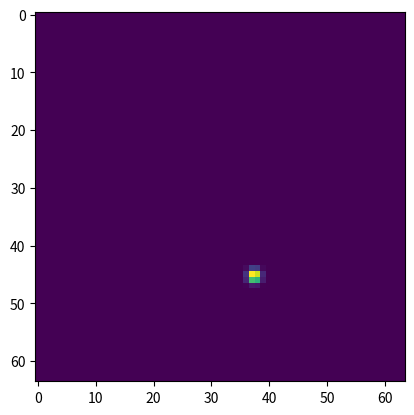

Python code for this plot:
import numpy as np
import matplotlib.pyplot as plt
# import gym
# from gym.envs.robotics.rotations import mat2euler, mat2quat, quat2euler, euler2quat

def global2label(obj_pos, cam_pos, cam_ori, output_size=[64, 64], fov=90, s=1):
    """
    :param obj_pos: 3D coordinates of the joint from MuJoCo in nparray [m]
    :param cam_pos: 3D coordinates of the camera from MuJoCo in nparray [m]
    :param cam_ori: camera 3D rotation (Rotation order of x->y->z) from MuJoCo in nparray [rad]
    :param fov: field of view in integer [degree]
    :return: Heatmap of the object in the 2D pixel space.
    """

    e = np.array([output_size[0]/2, output_size[1]/2, 1])
    fov = np.array([fov])

    # Converting the MuJoCo coordinate into typical computer vision coordinate.
    cam_ori_cv = np.array([cam_ori[1], cam_ori[0], -cam_ori[2]])
    obj_pos_cv = np.array([obj_pos[1], obj_pos[0], -obj_pos[2]])
    cam_pos_cv = np.array([cam_pos[1], cam_pos[0], -cam_pos[2]])

    obj_pos_in_2D, obj_pos_from_cam = get_2D_from_3D(obj_pos_cv, cam_pos_cv, cam_ori_cv, fov, e)
    label = gkern(output_size[0], output_size[1], (obj_pos_in_2D[1], output_size[0]-obj_pos_in_2D[0]), sigma=s)
    return label

def get_2D_from_3D(a, c, theta, fov, e):
    """
    :param a: 3D coordinates of the joint in nparray [m]
    :param c: 3D coordinates of the camera in nparray [m]
    :param theta: camera 3D rotation (Rotation order of x->y->z) in nparray [rad]
    :param fov: field of view in integer [degree]
    :param e: 
    :return:
        - (bx, by) ==> 2D coordinates of the obj [pixel]
        - d ==> 3D coordinates of the joint (relative to the camera) [m]
    """

    # Get the vector from camera to object in global coordinate.
    ac_diff = a - c

    # Rotate the vector in to camera coordinate
    x_rot = np.array([[1 ,0, 0],
                    [0, np.cos(theta[0]), np.sin(theta[0])],
                    [0, -np.sin(theta[0]), np.cos(theta[0])]])

    y_rot = np.array([[np.cos(theta[1]) ,0, -np.sin(theta[1])],
                [0, 1, 0],
                [np.sin(theta[1]), 0, np.cos(theta[1])]])

    z_rot = np.array([[np.cos(theta[2]) ,np.sin(theta[2]), 0],
                [-np.sin(theta[2]), np.cos(theta[2]), 0],
                [0, 0, 1]])

    transform = z_rot.dot(y_rot.dot(x_rot))
    d = transform.dot(ac_diff)    

    # scaling of projection plane using fov
    fov_rad = np.deg2rad(fov)    
    e[2] *= e[1]*1/np.tan(fov_rad/2.0)

    # Projection from d to 2D
    bx = e[2]*d[0]/(d[2]) + e[0]
    by = e[2]*d[1]/(d[2]) + e[1]

    return (bx, by), d

def gkern(h, w, center, sigma=1):
    x = np.arange(0, w, 1, float)
    y = np.arange(0, h, 1, float)
    y = y[:, np.newaxis]
    x0 = center[0]
    y0 = center[1]
    return np.exp(-1 * ((x - x0) ** 2 + (y - y0) ** 2) / sigma**2)

if __name__ == "__main__":
    # Use self.sim.data.get_geom_xpos("object") to get the object pos (mujoco-py env)
    obj_pos = np.array([0.2, 0.25, 1.0])  
    # Use env.sim.data.get_camera_xpos('camera') to get the camera pos (mujoco-py env)
    cam_pos = np.array([0.7, 0, 1.5])
    # Use gym.envs.robotics.rotations.mat2euler(env.sim.data.get_camera_xmat('camera1')) to get the camera orientation in euler form. (mujoco-py + gym)       
    cam_ori = np.array([0.2, 1.2, 1.57])

    fov = 90 # Field of view of the camera
    output_size = [64, 64] # Output size (Height and width) of the 2D projection label in pixel
    s = 1 # std for heapmap signal
    
    label = global2label(obj_pos, cam_pos, cam_ori, output_size, fov=fov, s=s)
    plt.imshow(label)
    plt.show()
